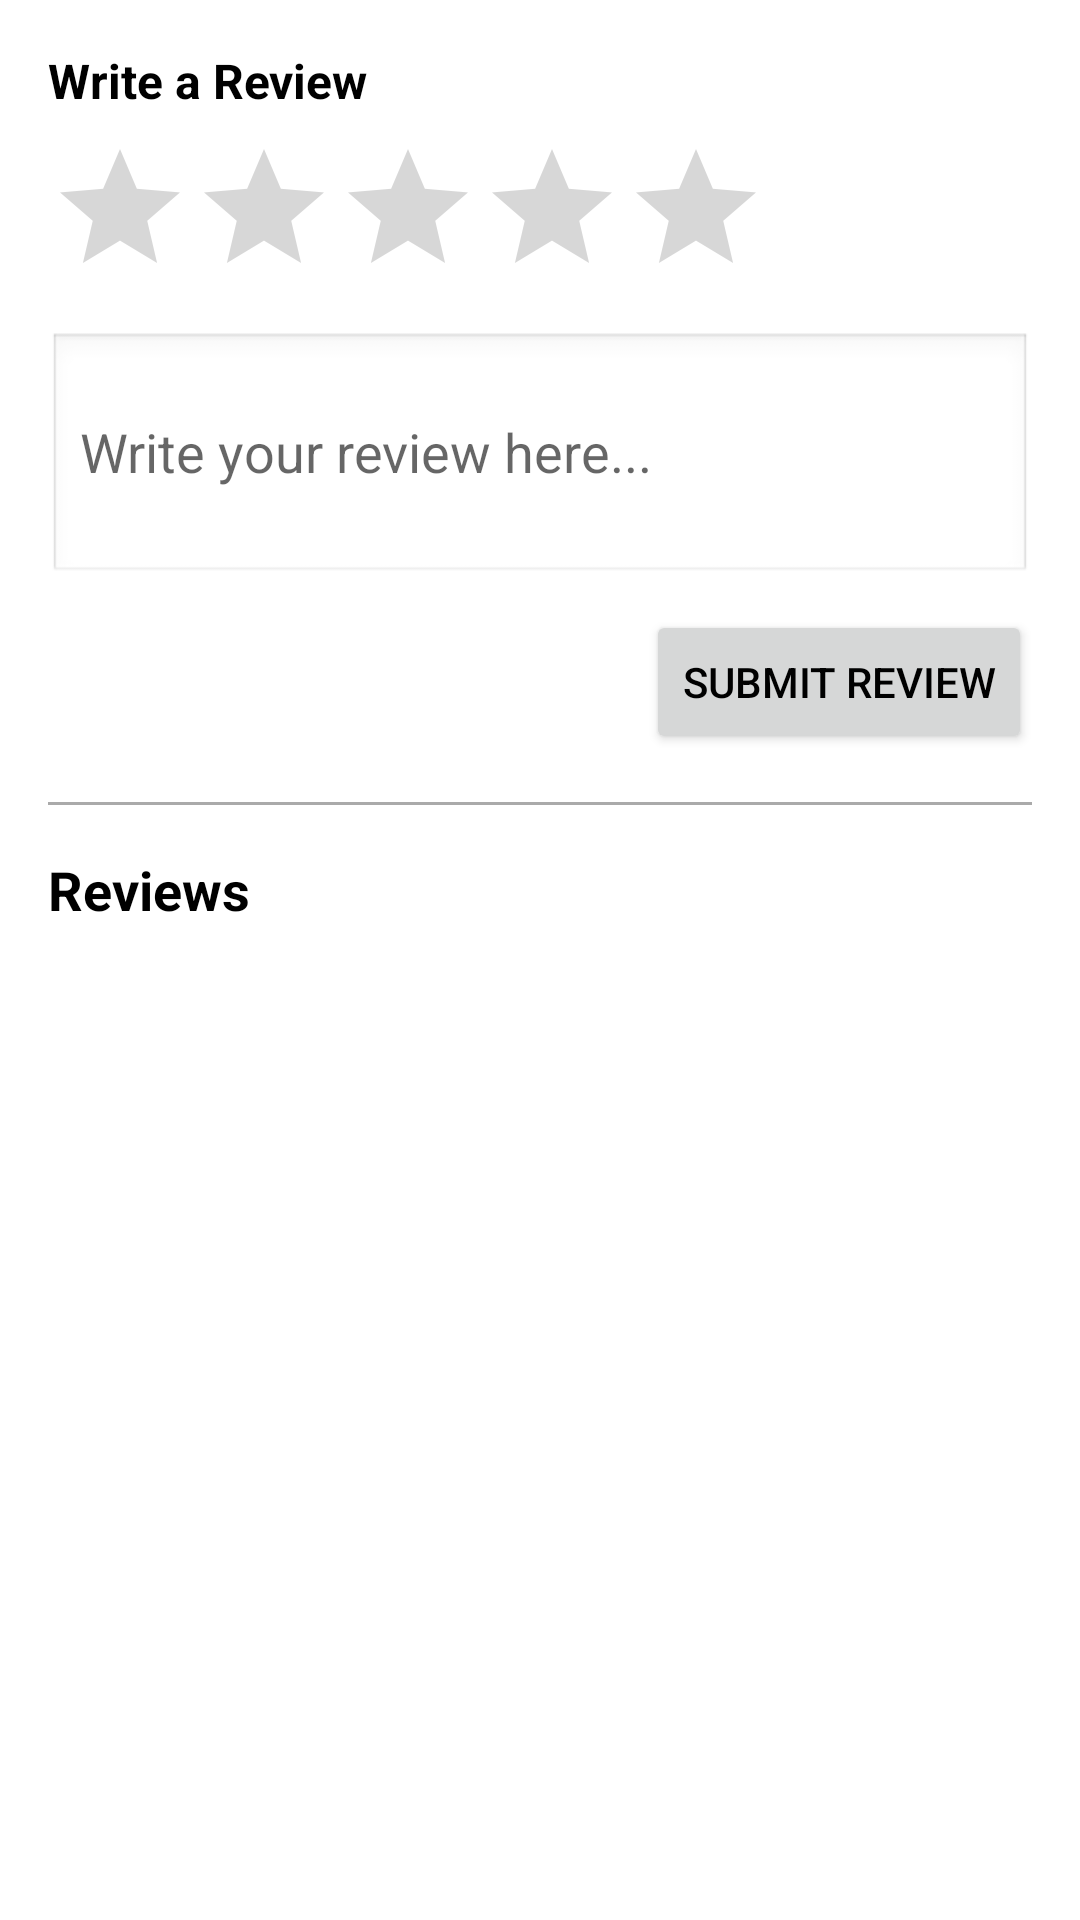

The Android layout XML behind this screen, and the referenced resources:
<!-- AndroidManifest.xml: application theme Theme.FoodAppFinal -->
<!-- res/layout/fragment_review.xml -->
<?xml version="1.0" encoding="utf-8"?>
<androidx.core.widget.NestedScrollView
    xmlns:android="http://schemas.android.com/apk/res/android"
    android:layout_width="match_parent"
    android:layout_height="match_parent"
    android:fillViewport="true">

    <LinearLayout
        android:layout_width="match_parent"
        android:layout_height="wrap_content"
        android:orientation="vertical"
        android:padding="16dp">

        
        <TextView
            android:layout_width="wrap_content"
            android:layout_height="wrap_content"
            android:text="Write a Review"
            android:textSize="16sp"
            android:textStyle="bold"
            android:textColor="@android:color/black" />

        <RatingBar
            android:id="@+id/ratingBar"
            android:layout_width="wrap_content"
            android:layout_height="wrap_content"
            android:numStars="5"
            android:stepSize="0.1"
            android:layout_marginTop="8dp"
            style="@android:style/Widget.DeviceDefault.Light.RatingBar" />

        <EditText
            android:id="@+id/commentInput"
            android:layout_width="match_parent"
            android:layout_height="wrap_content"
            android:layout_marginTop="8dp"
            android:hint="Write your review here..."
            android:inputType="textMultiLine"
            android:minLines="3"
            android:background="@android:drawable/edit_text" />

        <Button
            android:id="@+id/submitReviewButton"
            android:layout_width="wrap_content"
            android:layout_height="wrap_content"
            android:layout_marginTop="8dp"
            android:text="Submit Review"
            android:layout_gravity="end" />

        
        <View
            android:layout_width="match_parent"
            android:layout_height="1dp"
            android:layout_marginTop="16dp"
            android:layout_marginBottom="16dp"
            android:background="@android:color/darker_gray" />

        
        <TextView
            android:layout_width="wrap_content"
            android:layout_height="wrap_content"
            android:text="Reviews"
            android:textSize="18sp"
            android:textStyle="bold"
            android:textColor="@android:color/black" />

        <androidx.recyclerview.widget.RecyclerView
            android:id="@+id/reviewsRecyclerView"
            android:layout_width="match_parent"
            android:layout_height="wrap_content"
            android:layout_marginTop="8dp"
            android:nestedScrollingEnabled="false" />

    </LinearLayout>
</androidx.core.widget.NestedScrollView>
<!-- resources referenced by this layout -->
<resources>
  <style name="Theme.FoodAppFinal" parent="Theme.MaterialComponents.DayNight.DarkActionBar">
          
          <item name="colorPrimary">@color/purple_500</item>
          <item name="colorPrimaryVariant">@color/purple_700</item>
          <item name="colorOnPrimary">@color/white</item>
          
          <item name="colorSecondary">@color/teal_200</item>
          <item name="colorSecondaryVariant">@color/teal_700</item>
          <item name="colorOnSecondary">@color/black</item>
          
          <item name="android:statusBarColor">?attr/colorPrimaryVariant</item>
          
          <item name="android:background">@color/white</item>
          
          <item name="android:textColor">@color/black</item>
          
          <item name="windowActionBar">false</item>
          <item name="windowNoTitle">true</item>
      </style>
  <color name="purple_500">#FF6200EE</color>
  <color name="purple_700">#FF3700B3</color>
  <color name="white">#FFFFFFFF</color>
  <color name="teal_200">#FF03DAC5</color>
  <color name="teal_700">#FF018786</color>
  <color name="black">#FF000000</color>
</resources>
